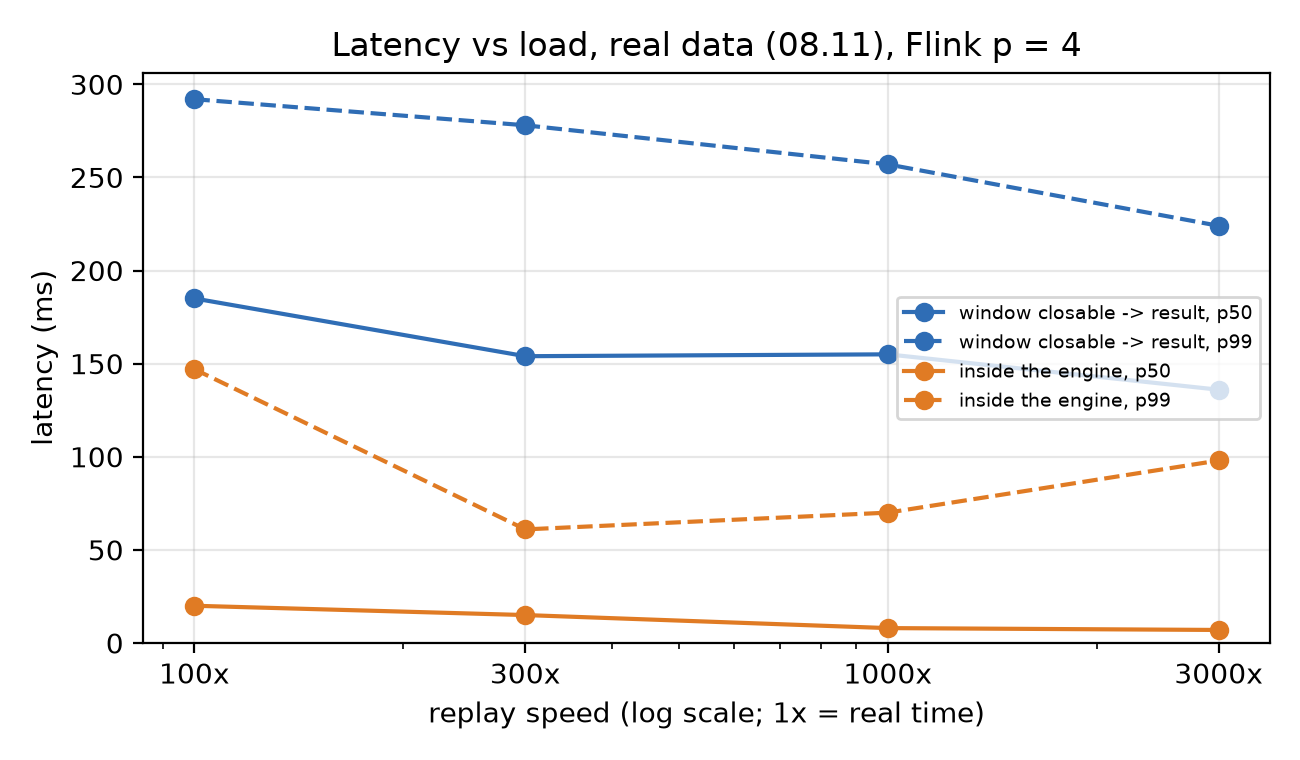

Data behind this chart, as committed beside it:
speed, rows, closable_p50, closable_p95, closable_p99, closable_max, hot_p50, tail_p50, engine_p50, engine_p99
100, 373029, 185, 262, 292, 301, 183, 185, 20, 147
300, 373029, 154, 257, 278, 284, 155, 154, 15, 61
1000, 373029, 155, 232, 257, 285, 148, 155, 8, 70
3000, 373029, 136, 213, 224, 261, 137, 135, 7, 98
